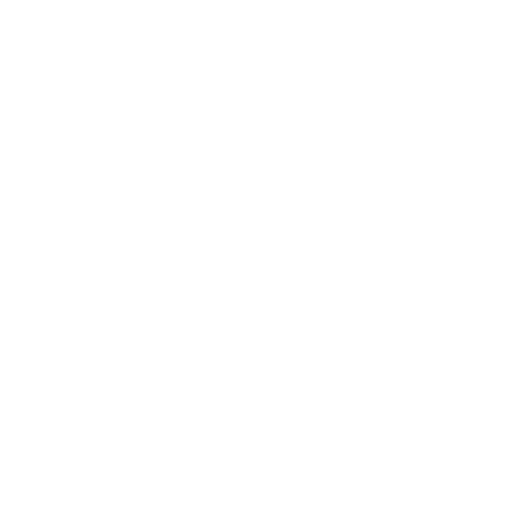
t = 0.00 s
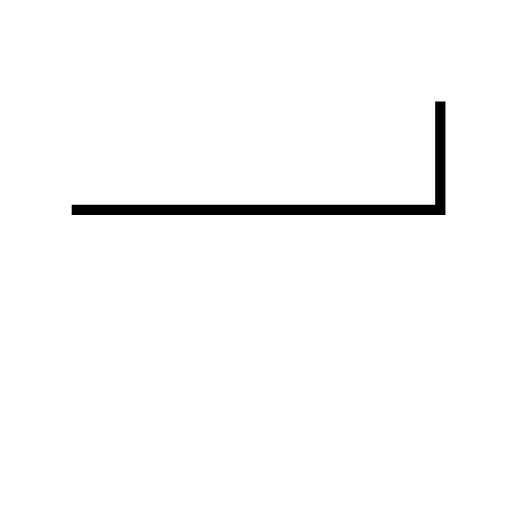
t = 1.40 s
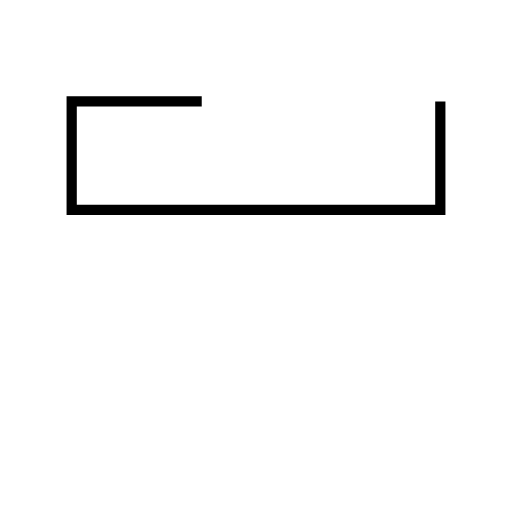
t = 2.10 s
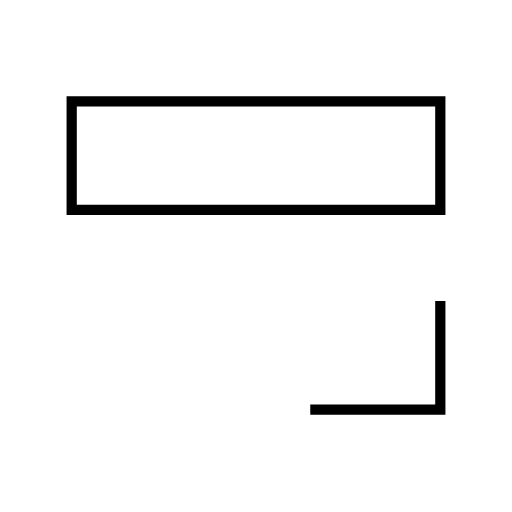
t = 3.50 s
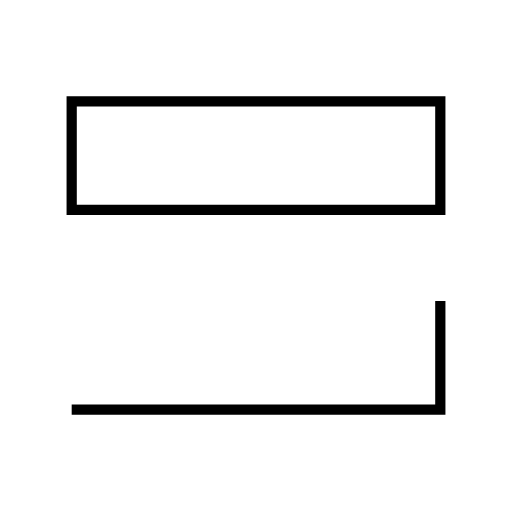
t = 4.19 s
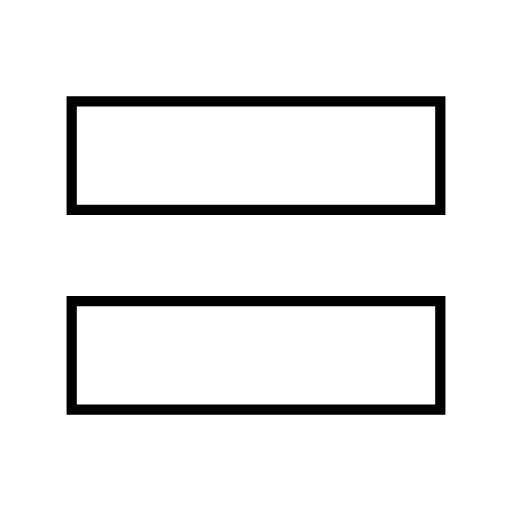
t = 5.59 s

The animated SVG that drew these frames (rendered in a browser with its animation timeline set to each time). Animation: 2 SMIL elements (animate=2); one cycle of 5.59 s.

<?xml version='1.0' encoding='utf-8'?>
<svg viewBox="0.0 -6.0 50.0 50.0" version="1.1" xmlns="http://www.w3.org/2000/svg"><rect x="-1000" y="-1000" width="2000" height="2000" stroke="white" fill="white" /><g style="fill:none;stroke:#000000;stroke-width:1"><path d="M 43.0 -34.1 L 43.0 -23.5 L 7.0 -23.5 L 7.0 -34.1 Z " transform="translate(0.0 38.0)" stroke-dasharray="93.2" stroke-dashoffset="93.2"><animate attributeName="stroke-dashoffset" from="93.2" to="0" dur="2.796s" begin="0s" fill="freeze" /></path><path d="M 43.0 -14.6 L 43.0 -4.0 L 7.0 -4.0 L 7.0 -14.6 Z" transform="translate(0.0 38.0)" stroke-dasharray="93.2" stroke-dashoffset="93.2"><animate attributeName="stroke-dashoffset" from="93.2" to="0" dur="2.796s" begin="2.796s" fill="freeze" /></path></g></svg>
